Run: headless pygame with SDL's dummy video driver; simulated clock (each Clock.tick advances the game by its frame time, no real sleeping); random seed 0; keys injected as events and as key.get_pressed() state; mouse plan: one left click at the window centre at the start of phase 2, then a move to the lower-right quarter at the start of phase 3.
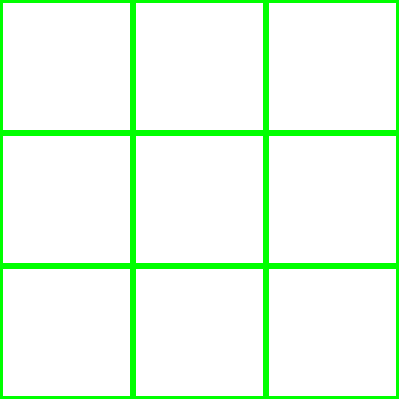
Frame 1 of 4 · flips 1–60 · no input
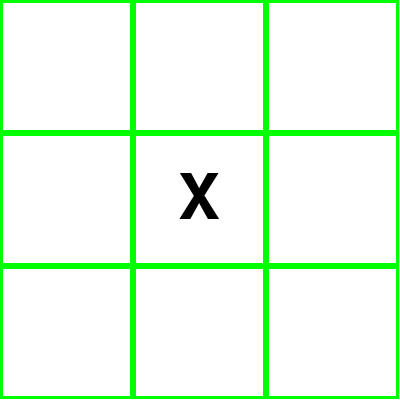
Frame 2 of 4 · flips 61–180 · clicked the window centre · tapped SPACE, RETURN · held RIGHT (→), D
Frame 3 of 4 · flips 181–300 · moved the mouse to the lower-right quarter · held DOWN (↓), S · screen unchanged from frame 2, image omitted
Frame 4 of 4 · flips 301–420 · held LEFT (←), A, UP (↑), W · screen unchanged from frame 3, image omitted

The pygame program that drew these frames:

import pygame
from itertools import product

# 초기화
pygame.init()

# 화면 설정
SCREEN_WIDTH = 400
SCREEN_HEIGHT = 400
screen = pygame.display.set_mode((SCREEN_WIDTH, SCREEN_HEIGHT))
pygame.display.set_caption("Tic Tac Toe")

# 셀 크기
CELL_SIZE = SCREEN_WIDTH // 3

# 플레이어 순서
PLAYER_ONE = 'X'
PLAYER_TWO = 'O'
current_player = PLAYER_ONE

# 보드 상태
board = [['-' for _ in range(3)] for __ in range(3)]

# 색상 정의
BLACK = (0, 0, 0)
WHITE = (255, 255, 255)
RED = (255, 0, 0)
GREEN = (0, 255, 0)
BLUE = (0, 0, 255)

def mouse_in_cell(mouse_pos, row, col):
    cell_x = col * CELL_SIZE
    cell_y = row * CELL_SIZE
    cell_rect = pygame.Rect(cell_x, cell_y, CELL_SIZE, CELL_SIZE)
    return cell_rect.collidepoint(mouse_pos)

def switch_player(player):
    return PLAYER_TWO if player == PLAYER_ONE else PLAYER_ONE

def is_winning(board, player):
    for row in board:
        if all(cell == player for cell in row):
            return True
    for col in range(3):
        if all(board[row][col] == player for row in range(3)):
            return True
    if all(board[i][i] == player for i in range(3)) or all(board[i][2 - i] == player for i in range(3)):
        return True
    return False

def show_winner_message(screen, player):
    font = pygame.font.SysFont('Arial', 50)
    message = f"{player} wins!"
    text = font.render(message, True, WHITE)
    screen.fill(BLACK)
    screen.blit(text, (SCREEN_WIDTH // 2 - text.get_rect().width // 2, SCREEN_HEIGHT // 2 - text.get_rect().height // 2))
    pygame.display.update()
    pygame.time.wait(2000)

def draw_board(screen, cell_size):
    screen.fill(WHITE)
    for row in range(3):
        for col in range(3):
            rect = pygame.Rect(col * cell_size, row * cell_size, cell_size, cell_size)
            pygame.draw.rect(screen, GREEN, rect, 3)

def draw_board_state(screen, board, cell_size):
    for row in range(3):
        for col in range(3):
            text = board[row][col]
            if text != '-':
                text_surface = pygame.font.SysFont('Arial', int(cell_size * 0.7)).render(text, True, BLACK)
                text_rect = text_surface.get_rect(center=(col * cell_size + cell_size // 2, row * cell_size + cell_size // 2))
                screen.blit(text_surface, text_rect)

# 게임 루프
running = True
while running:
    for event in pygame.event.get():
        if event.type == pygame.QUIT:
            running = False

        if event.type == pygame.MOUSEBUTTONDOWN:
            mouse_pos = pygame.mouse.get_pos()
            for row in range(3):
                for col in range(3):
                    if mouse_in_cell(mouse_pos, row, col):
                        if board[row][col] == '-':
                            board[row][col] = current_player
                            if is_winning(board, current_player):
                                show_winner_message(screen, current_player)
                                running = False
                            current_player = switch_player(current_player)
                            break

    draw_board(screen, CELL_SIZE)
    draw_board_state(screen, board, CELL_SIZE)
    pygame.display.update()

pygame.quit()
